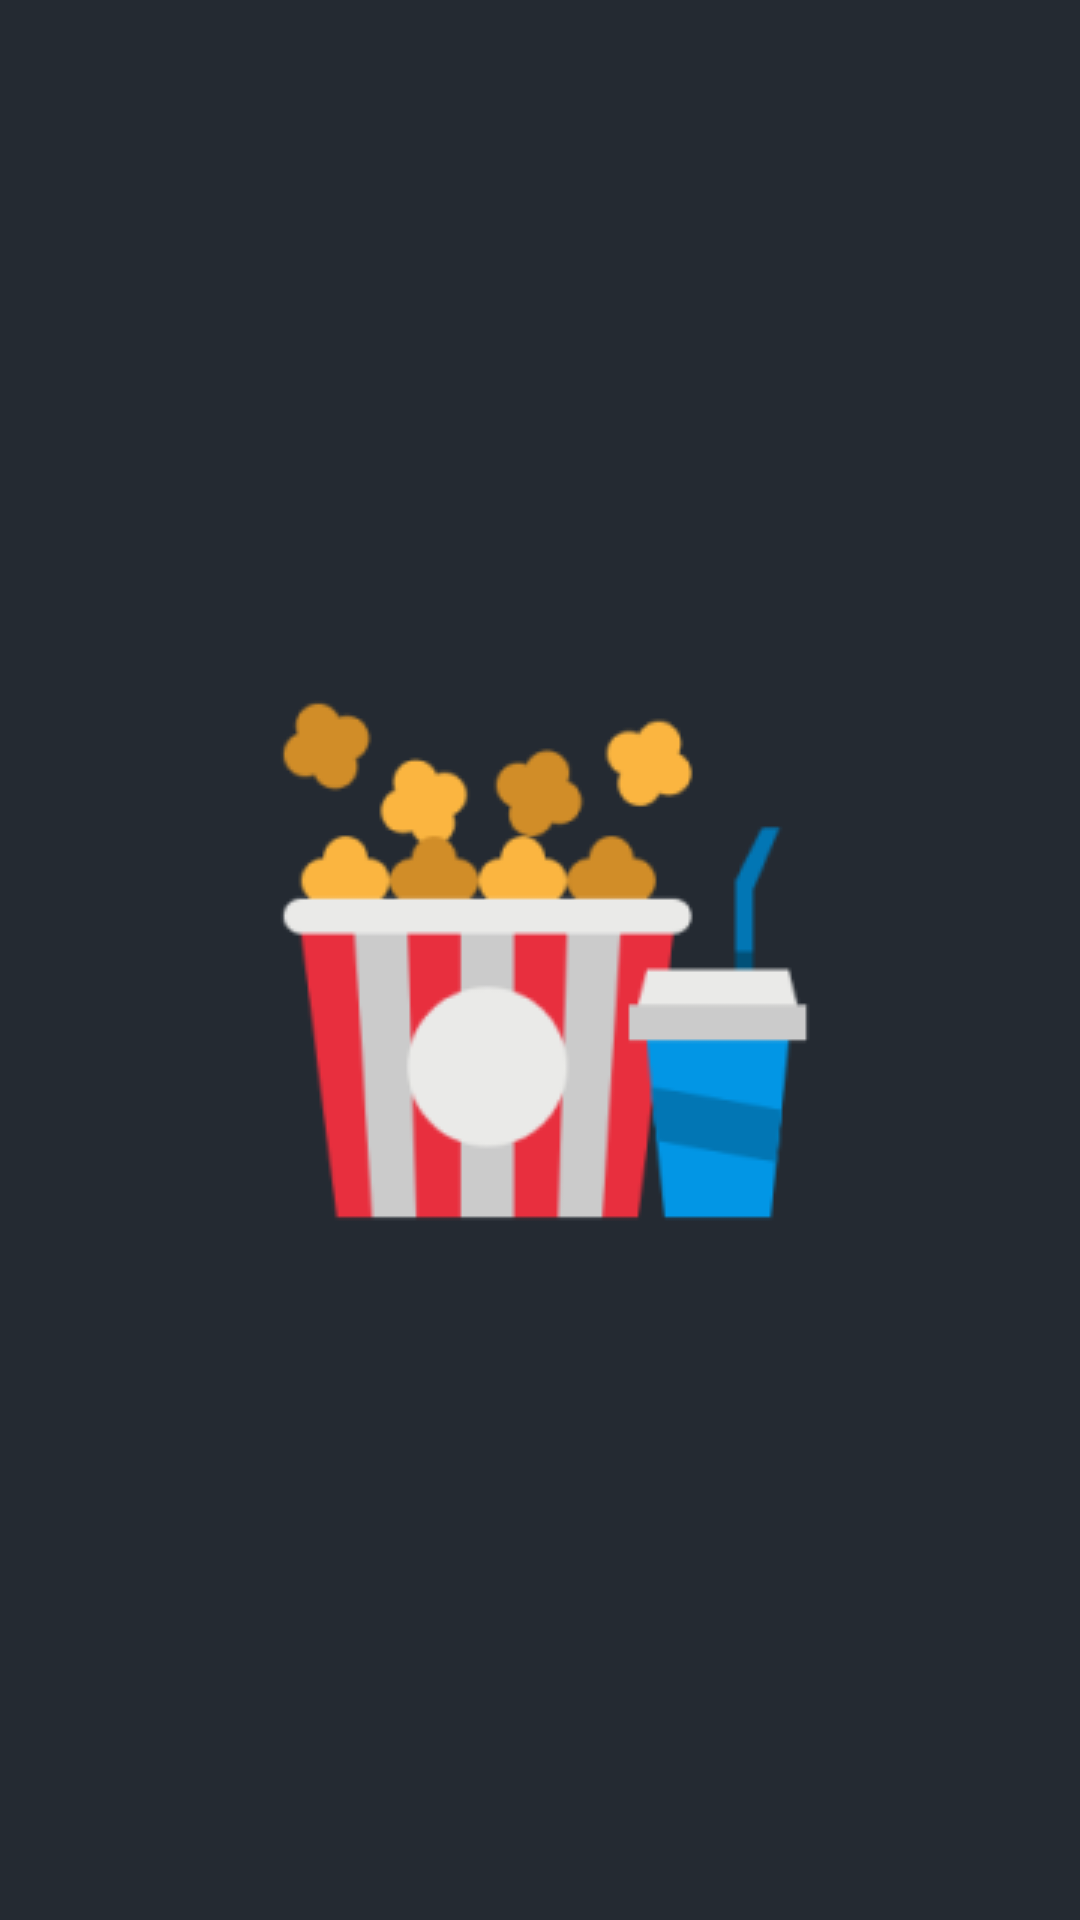

Android layout source for this screen:
<!-- AndroidManifest.xml: application theme Theme.TMDB -->
<!-- res/layout/fragment_splash.xml -->
<?xml version="1.0" encoding="utf-8"?>
<layout
    xmlns:android="http://schemas.android.com/apk/res/android"
    xmlns:app="http://schemas.android.com/apk/res-auto"
    xmlns:tools="http://schemas.android.com/tools"
    >
    <androidx.constraintlayout.widget.ConstraintLayout
        android:layout_width="match_parent"
        android:layout_height="match_parent">

        <androidx.appcompat.widget.AppCompatImageView
            android:layout_width="@dimen/illustration_width"
            android:layout_height="@dimen/illustration_width"
            android:adjustViewBounds="true"
            app:srcCompat="@drawable/ic_splash"
            app:layout_constraintTop_toTopOf="parent"
            app:layout_constraintBottom_toBottomOf="parent"
            app:layout_constraintStart_toStartOf="parent"
            app:layout_constraintEnd_toEndOf="parent"
            />

    </androidx.constraintlayout.widget.ConstraintLayout>
</layout>
<!-- resources referenced by this layout -->
<resources>
  <dimen name="illustration_width">189dp</dimen>
  <!-- drawable ic_splash: webp bitmap (drawable, 12293 bytes) -->
  <style name="Theme.TMDB" parent="Base.Theme.TMDB" />
  <style name="Base.Theme.TMDB" parent="Theme.Material3.DayNight.NoActionBar">
          
          <item name="colorPrimary">@color/colorPrimary</item>
          <item name="toolbarStyle">@style/TMDB.Toolbar</item>
          <item name="android:windowBackground">?colorPrimary</item>
      </style>
  <color name="colorPrimary">@color/dark_grey_blue</color>
  <style name="TMDB.Toolbar" parent="Widget.Material3.Toolbar.Surface">
          <item name="materialThemeOverlay">@style/TMDB.ThemeOverlay.Toolbar</item>
          <item name="titleTextAppearance">@style/TextAppearance.TMDB.Poppins.Headline6</item>
          <item name="titleTextColor">@color/white</item>
      </style>
  <color name="dark_grey_blue">#242A32</color>
  <style name="TMDB.ThemeOverlay.Toolbar" parent="">
          <item name="colorSurface">?colorPrimary</item>
          <item name="colorOnSurface">@color/white</item>
      </style>
  <style name="TextAppearance.TMDB.Poppins.Headline6" parent="TextAppearance.MaterialComponents.Headline6">
          <item name="fontFamily">@font/poppins_semibold</item>
      </style>
  <color name="white">#FFFFFFFF</color>
</resources>
